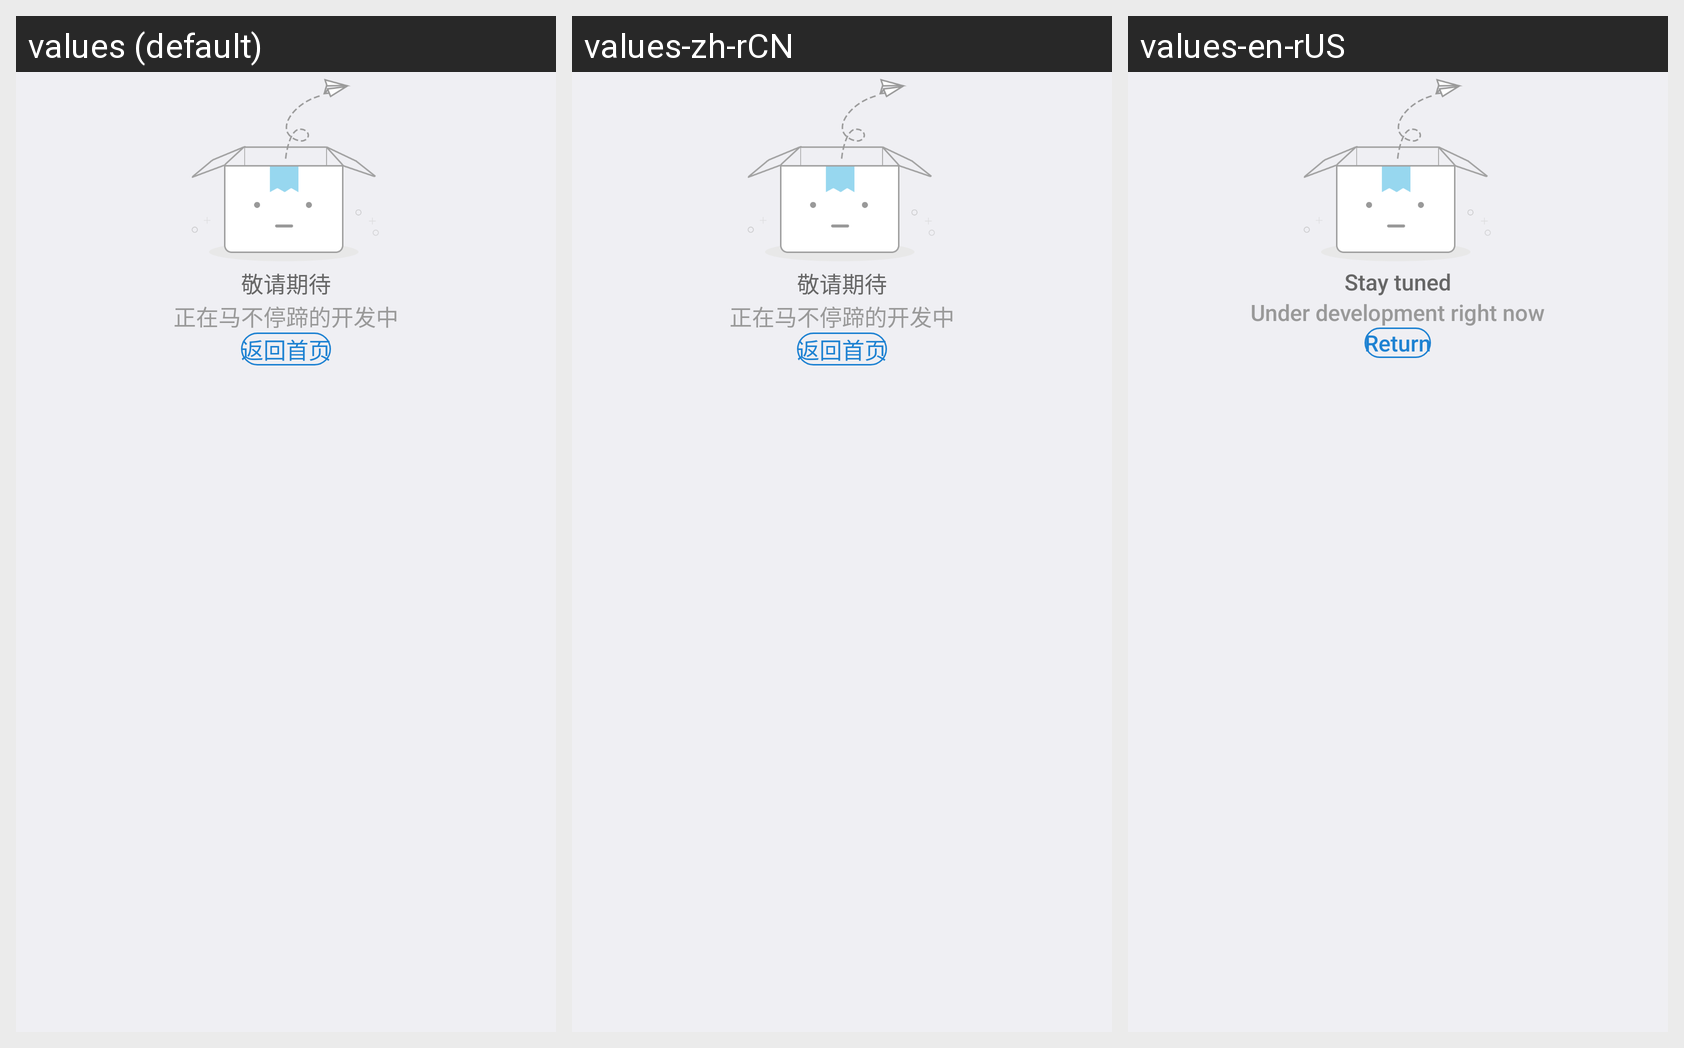

For this localized Android screen grid, give each drawn string resource with its value in every locale shown.
Android screen res/layout/activity_information.xml rendered under 3 locales, left to right: values (default), values-zh-rCN, values-en-rUS. Device: Nexus 5 (rendered at 1080×1920; each locale shown at half size, 540×960, under a caption strip naming it); theme AppTheme.
Strings drawn on this screen, with the default value and each locale's value (text and hints the layout hard-codes, and strings that could not be matched under every locale, appear in the picture but are not listed):

wait
  values: 敬请期待
  values-zh-rCN: 敬请期待
  values-en-rUS: Stay tuned

information_note
  values: 正在马不停蹄的开发中
  values-zh-rCN: 正在马不停蹄的开发中
  values-en-rUS: Under development right now

return2
  values: 返回首页
  values-zh-rCN: 返回首页
  values-en-rUS: Return
